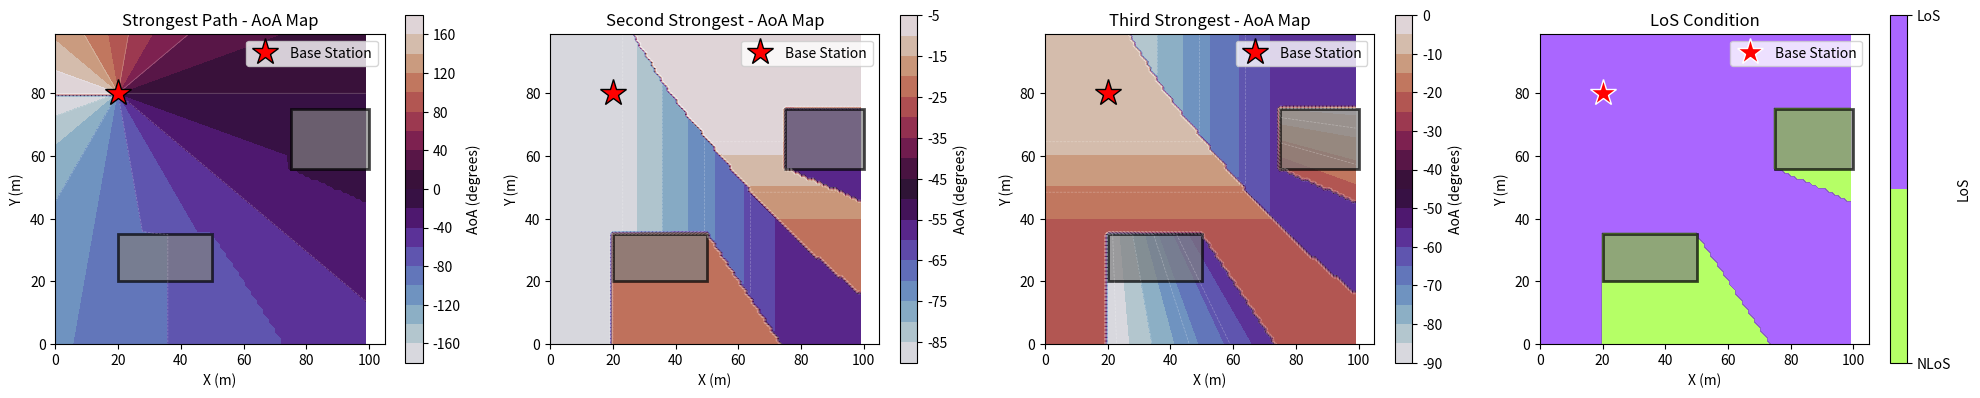
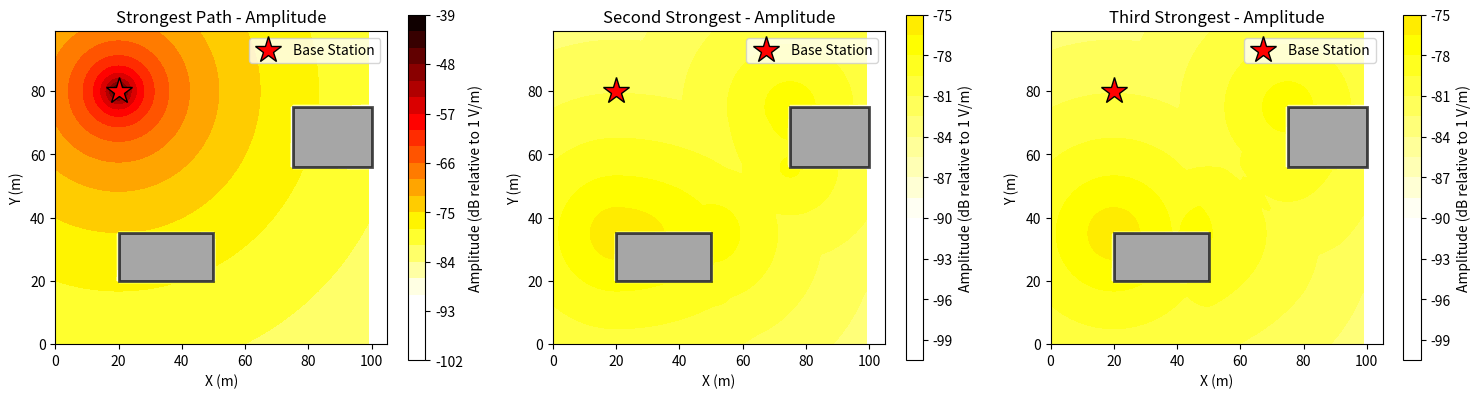

Here is the Python script that generated these plots, in order:
import numpy as np
import matplotlib.pyplot as plt
from matplotlib.patches import Rectangle
from matplotlib.colors import LinearSegmentedColormap

class RayTracingAoAMap:
    def __init__(self, map_size=(100, 100), grid_spacing=10):
        """
        Initialize the ray tracing AoA map generator
        
        Parameters:
        -----------
        map_size : tuple
            Size of the map in meters (width, height)
        grid_spacing : float
            Grid spacing in meters
        """
        self.map_size = map_size
        self.grid_spacing = grid_spacing
        
        # Create grid points
        self.x_grid = np.arange(0, map_size[0], grid_spacing)
        self.y_grid = np.arange(0, map_size[1], grid_spacing)
        self.X, self.Y = np.meshgrid(self.x_grid, self.y_grid)
        
        # Initialize structures
        self.bs_pos = None
        self.buildings = []
        
    def set_base_station(self, x, y):
        """Set base station position"""
        self.bs_pos = np.array([x, y])
        
    def add_building(self, x, y, width, height):
        """
        Add a rectangular building
        
        Parameters:
        -----------
        x, y : float
            Bottom-left corner coordinates
        width, height : float
            Building dimensions
        """
        self.buildings.append({
            'x': x,
            'y': y,
            'width': width,
            'height': height,
            'corners': [
                [x, y],
                [x + width, y],
                [x + width, y + height],
                [x, y + height]
            ]
        })
    
    def line_intersects_rectangle(self, p1, p2, rect):
        """
        Check if line segment from p1 to p2 intersects with rectangle
        
        Parameters:
        -----------
        p1, p2 : array-like
            Line segment endpoints
        rect : dict
            Rectangle definition with x, y, width, height
        """
        x_min, y_min = rect['x'], rect['y']
        x_max = x_min + rect['width']
        y_max = y_min + rect['height']
        
        # Get rectangle edges
        edges = [
            ([x_min, y_min], [x_max, y_min]),  # bottom
            ([x_max, y_min], [x_max, y_max]),  # right
            ([x_max, y_max], [x_min, y_max]),  # top
            ([x_min, y_max], [x_min, y_min])   # left
        ]
        
        for edge in edges:
            if self.line_segments_intersect(p1, p2, edge[0], edge[1]):
                return True
        return False
    
    def line_segments_intersect(self, p1, p2, p3, p4):
        """Check if two line segments intersect"""
        p1, p2, p3, p4 = np.array(p1), np.array(p2), np.array(p3), np.array(p4)
        
        d = (p2 - p1)
        e = (p4 - p3)
        
        denom = d[0] * e[1] - d[1] * e[0]
        
        if abs(denom) < 1e-10:
            return False
        
        t = ((p3[0] - p1[0]) * e[1] - (p3[1] - p1[1]) * e[0]) / denom
        u = ((p3[0] - p1[0]) * d[1] - (p3[1] - p1[1]) * d[0]) / denom
        
        return 0 <= t <= 1 and 0 <= u <= 1
    
    def is_los(self, ue_pos):
        """Check if there is line-of-sight between BS and UE"""
        for building in self.buildings:
            if self.line_intersects_rectangle(self.bs_pos, ue_pos, building):
                return False
        return True
    
    def calculate_aoa(self, ue_pos):
        """
        Calculate angle of arrival at UE position
        
        Returns AoA in degrees (-180 to 180)
        """
        # Vector from BS to UE
        vec = ue_pos - self.bs_pos
        
        # Calculate angle in degrees
        aoa = np.arctan2(vec[1], vec[0]) * 180 / np.pi
        
        return aoa
    
    def calculate_reflection_point(self, ue_pos, building):
        """
        Calculate reflection point on building wall (simplified)
        Returns the closest point on building perimeter
        """
        x_min, y_min = building['x'], building['y']
        x_max = x_min + building['width']
        y_max = y_min + building['height']
        
        # Find closest point on building perimeter to midpoint of BS-UE line
        mid_point = (self.bs_pos + ue_pos) / 2
        
        # Check distance to each edge
        edges = [
            {'pos': np.array([np.clip(mid_point[0], x_min, x_max), y_min]), 'normal': np.array([0, -1])},
            {'pos': np.array([x_max, np.clip(mid_point[1], y_min, y_max)]), 'normal': np.array([1, 0])},
            {'pos': np.array([np.clip(mid_point[0], x_min, x_max), y_max]), 'normal': np.array([0, 1])},
            {'pos': np.array([x_min, np.clip(mid_point[1], y_min, y_max)]), 'normal': np.array([-1, 0])}
        ]
        
        closest_edge = min(edges, key=lambda e: np.linalg.norm(e['pos'] - mid_point))
        return closest_edge['pos']
    
    def calculate_diffraction_point(self, ue_pos, building):
        """Calculate diffraction point (closest corner)"""
        corners = building['corners']
        distances = [np.linalg.norm(self.bs_pos - corner) + np.linalg.norm(ue_pos - corner) 
                    for corner in corners]
        closest_idx = np.argmin(distances)
        return np.array(corners[closest_idx])
    
    def generate_aoa_map(self, num_paths=3):
        """
        Generate AoA map for all grid points, ranking paths by amplitude.

        Parameters:
        -----------
        num_paths : int
            Number of paths to calculate (1=LoS, 2=Second Strongest, 3=Third Strongest)

        Returns:
        --------
        aoa_maps : list of 2D arrays
            AoA values for each path at each grid point
        los_map : 2D array
            Boolean map indicating LoS condition
        """
        if self.bs_pos is None:
            raise ValueError("Base station position not set")

        n_y, n_x = self.X.shape

        # Initialize maps
        aoa_maps = [np.zeros((n_y, n_x)) for _ in range(num_paths)]
        los_map = np.zeros((n_y, n_x), dtype=bool)

        # Calculate for each grid point
        for i in range(n_y):
            for j in range(n_x):
                ue_pos = np.array([self.X[i, j], self.Y[i, j]])

                # Check LoS
                los = self.is_los(ue_pos)
                los_map[i, j] = los

                # Store all paths with their amplitudes and AoAs
                paths = []

                # Path 1: Direct/LoS path
                aoa_los = self.calculate_aoa(ue_pos)
                paths.append((aoa_los, self.calculate_path_loss(np.linalg.norm(ue_pos - self.bs_pos), los)))

                # Reflected paths
                for building in self.buildings:
                    refl_point = self.calculate_reflection_point(ue_pos, building)
                    vec_refl =  refl_point -  self.bs_pos
                    aoa_refl = np.arctan2(vec_refl[1], vec_refl[0]) * 180 / np.pi
                    dist_refl = np.linalg.norm(refl_point - self.bs_pos) + np.linalg.norm(ue_pos - refl_point)
                    paths.append((aoa_refl, self.calculate_path_loss(dist_refl, True)))

                # Diffracted paths
                for building in self.buildings:
                    diff_point = self.calculate_diffraction_point(ue_pos, building)
                    vec_diff =   diff_point - self.bs_pos
                    aoa_diff = np.arctan2(vec_diff[1], vec_diff[0]) * 180 / np.pi
                    dist_diff = np.linalg.norm(diff_point - self.bs_pos) + np.linalg.norm(ue_pos - diff_point)
                    paths.append((aoa_diff, self.calculate_path_loss(dist_diff, True) + 20))

                # Sort paths by amplitude (strongest first)
                paths = sorted(paths, key=lambda x: x[1])

                # Assign strongest paths to maps
                for k in range(min(num_paths, len(paths))):
                    aoa_maps[k][i, j] = paths[k][0]

        return aoa_maps, los_map
    
    def calculate_path_loss(self, distance, los):
        """Calculate free space path loss"""
        frequency = 2.4e9  # 2.4 GHz
        wavelength = 3e8 / frequency
        
        # Avoid division by zero
        distance = max(distance, 1e-6)
        
        pl = 20 * np.log10(4 * np.pi * distance / wavelength)
        
        # Add penetration loss for NLOS
        if not los:
            pl += 15  # dB
        
        return pl
    
    def generate_amplitude_map(self, num_paths=3):
        """
        Generate amplitude map for all paths, ranking paths by amplitude.

        Returns:
        --------
        amplitude_maps : list of 2D arrays
            Amplitude values for each path in linear scale (V/m)
        """
        n_y, n_x = self.X.shape
        wavelength = 0.1  # Wavelength in meters

        amplitude_maps = [np.zeros((n_y, n_x)) for _ in range(num_paths)]

        for i in range(n_y):
            for j in range(n_x):
                ue_pos = np.array([self.X[i, j], self.Y[i, j]])

                if (ue_pos == self.bs_pos).all():
                    # Directly at BS position
                    for k in range(num_paths):
                        amplitude_maps[k][i, j] = -75  # UE cannot be at BS position
                    continue

                # Store all paths with their amplitudes
                paths = []

                # Path 1: Direct path
                distance = np.linalg.norm(ue_pos - self.bs_pos)
                distance = max(distance, 1e-6)  # Avoid division by zero
                los = self.is_los(ue_pos)
                amplitude = 20 * np.log10(wavelength / (4 * np.pi * distance))
                paths.append((amplitude, distance))

                # Reflected paths
                for building in self.buildings:
                    refl_point = self.calculate_reflection_point(ue_pos, building)
                    dist1 = np.linalg.norm(refl_point - self.bs_pos)
                    dist2 = np.linalg.norm(ue_pos - refl_point)
                    total_dist = dist1 + dist2
                    total_dist = max(total_dist, 1e-6)  # Avoid division by zero
                    amplitude = 20 * np.log10(wavelength / (4 * np.pi * total_dist))
                    paths.append((amplitude, total_dist))

                # Diffracted paths
                for building in self.buildings:
                    diff_point = self.calculate_diffraction_point(ue_pos, building)
                    dist1 = np.linalg.norm(diff_point - self.bs_pos)
                    dist2 = np.linalg.norm(ue_pos - diff_point)
                    total_dist = dist1 + dist2
                    total_dist = max(total_dist, 1e-6)  # Avoid division by zero
                    amplitude = 20 * np.log10(wavelength / (4 * np.pi * total_dist))
                    paths.append((amplitude, total_dist))

                # Sort paths by amplitude (strongest first)
                paths = sorted(paths, key=lambda x: -x[0])
                # Assign strongest paths to maps
                for k in range(min(num_paths, len(paths))):
                    amplitude_maps[k][i, j] = paths[k][0]

        # Create a mask for points inside any building
        inside_building_mask = np.zeros((n_y, n_x), dtype=bool)
        for building in self.buildings:
            x_min, y_min = building['x'], building['y']
            x_max = x_min + building['width']
            y_max = y_min + building['height']
            inside = (self.X >= x_min) & (self.X <= x_max) & (self.Y >= y_min) & (self.Y <= y_max)
            inside_building_mask |= inside

        # Apply 20 dB penalty to all amplitudes at points inside buildings
        for k in range(num_paths):
            amplitude_maps[k][inside_building_mask] -= 20

        return amplitude_maps
    
    def plot_aoa_map(self, aoa_maps, los_map, path_names=None):
        """
        Plot AoA maps for all paths, reflecting the strongest paths.

        Parameters:
        -----------
        aoa_maps : list of 2D arrays
            AoA values for each path
        los_map : 2D array
            LoS condition map
        path_names : list of str
            Names for each path (e.g., ['Strongest Path', 'Second Strongest', 'Third Strongest'])
        """
        num_paths = len(aoa_maps)

        if path_names is None:
            path_names = [f'Path {i+1}' for i in range(num_paths)]

        fig, axes = plt.subplots(1, num_paths + 1, figsize=(5 * (num_paths + 1), 4))

        if num_paths == 0:
            axes = [axes]

        # Plot AoA for each path
        for idx, (aoa_map, name) in enumerate(zip(aoa_maps, path_names)):
            ax = axes[idx]

            im = ax.contourf(self.X, self.Y, aoa_map, levels=20, cmap='twilight')
            ax.contour(self.X, self.Y, aoa_map, levels=10, colors='white', 
                      linewidths=0.5, alpha=0.3)

            # Plot buildings
            for building in self.buildings:
                rect = Rectangle((building['x'], building['y']), 
                               building['width'], building['height'],
                               linewidth=2, edgecolor='black', facecolor='gray', alpha=0.7)
                ax.add_patch(rect)

            # Plot BS
            ax.plot(self.bs_pos[0], self.bs_pos[1], 'r*', markersize=20, 
                   label='Base Station', markeredgecolor='black', markeredgewidth=1)

            ax.set_xlabel('X (m)')
            ax.set_ylabel('Y (m)')
            ax.set_title(f'{name} - AoA Map')
            ax.set_aspect('equal')
            ax.legend()

            cbar = plt.colorbar(im, ax=ax)
            cbar.set_label('AoA (degrees)')

        # Plot LoS map
        ax = axes[num_paths]
        im = ax.contourf(self.X, self.Y, los_map.astype(float), levels=[0, 0.5, 1], 
                        cmap='hsv', alpha=0.6)

        for building in self.buildings:
            rect = Rectangle((building['x'], building['y']), 
                           building['width'], building['height'],
                           linewidth=2, edgecolor='black', facecolor='gray', alpha=0.7)
            ax.add_patch(rect)

        ax.plot(self.bs_pos[0], self.bs_pos[1], 'r*', markersize=20, 
               label='Base Station', markeredgecolor='white', markeredgewidth=1)

        ax.set_xlabel('X (m)')
        ax.set_ylabel('Y (m)')
        ax.set_title('LoS Condition')
        ax.set_aspect('equal')
        ax.legend()

        cbar = plt.colorbar(im, ax=ax, ticks=[0, 1])
        cbar.set_label('LoS')
        cbar.ax.set_yticklabels(['NLoS', 'LoS'])

        plt.tight_layout()
        plt.show()
    
    def plot_amplitude_map(self, amplitude_maps, path_names=None):
        """
        Plot amplitude maps for all paths, reflecting the strongest paths.

        Parameters:
        -----------
        amplitude_maps : list of 2D arrays
            Amplitude values for each path
        path_names : list of str
            Names for each path (e.g., ['Strongest Path', 'Second Strongest', 'Third Strongest'])
        """
        num_paths = len(amplitude_maps)

        if path_names is None:
            path_names = [f'Path {i+1}' for i in range(num_paths)]

        fig, axes = plt.subplots(1, num_paths, figsize=(5 * num_paths, 4))

        if num_paths == 1:
            axes = [axes]

        for idx, (amp_map, name) in enumerate(zip(amplitude_maps, path_names)):
            ax = axes[idx]

            # Already in dB
            # amp_db = 10 * np.log10(amp_map + 1e-12)

            im = ax.contourf(self.X, self.Y, amp_map, levels=20, cmap='hot_r')
            im.set_clim(-90, -40)  # Set colorbar range from -90 dB to -40 dB
            # Plot buildings
            for building in self.buildings:
                rect = Rectangle((building['x'], building['y']), 
                               building['width'], building['height'],
                               linewidth=2, edgecolor='black', facecolor='gray', alpha=0.7)
                ax.add_patch(rect)

            # Plot BS
            ax.plot(self.bs_pos[0], self.bs_pos[1], 'r*', markersize=20, 
                   label='Base Station', markeredgecolor='black', markeredgewidth=1)

            ax.set_xlabel('X (m)')
            ax.set_ylabel('Y (m)')
            ax.set_title(f'{name} - Amplitude')
            ax.set_aspect('equal')
            ax.legend()

            cbar = plt.colorbar(im, ax=ax)
            
            cbar.set_label('Amplitude (dB relative to 1 V/m)')

        plt.tight_layout()
        plt.show()


# Example usage
if __name__ == "__main__":
    # Create ray tracing model
    rt = RayTracingAoAMap(map_size=(100, 100), grid_spacing=1)
    
    # Set base station position
    rt.set_base_station(20, 80)
    
    # Add building(s)
    rt.add_building(20, 20, 30, 15)
    # You can add more buildings:
    rt.add_building(75, 56, 25, 19)

    # Generate AoA maps for 3 paths
    print("Generating AoA maps...")
    aoa_maps, los_map = rt.generate_aoa_map(num_paths=3)
    
    # Generate amplitude maps
    print("Generating amplitude maps...")
    amplitude_maps = rt.generate_amplitude_map(num_paths=3)
    
    # Plot results
    path_names = ['Strongest Path', 'Second Strongest', 'Third Strongest']
    rt.plot_aoa_map(aoa_maps, los_map, path_names)
    rt.plot_amplitude_map(amplitude_maps, path_names)
    
    # Access data at specific grid point
    grid_i, grid_j = 25, 25  # Example grid indices
    print(f"\nAt grid point ({rt.X[grid_i, grid_j]:.1f}, {rt.Y[grid_i, grid_j]:.1f}):")
    print(f"  LoS: {los_map[grid_i, grid_j]}")
    for i, name in enumerate(path_names):
        print(f"  {name} - AoA: {aoa_maps[i][grid_i, grid_j]:.2f}°, "
              f"Amplitude: {amplitude_maps[i][grid_i, grid_j]:.2f} dB")